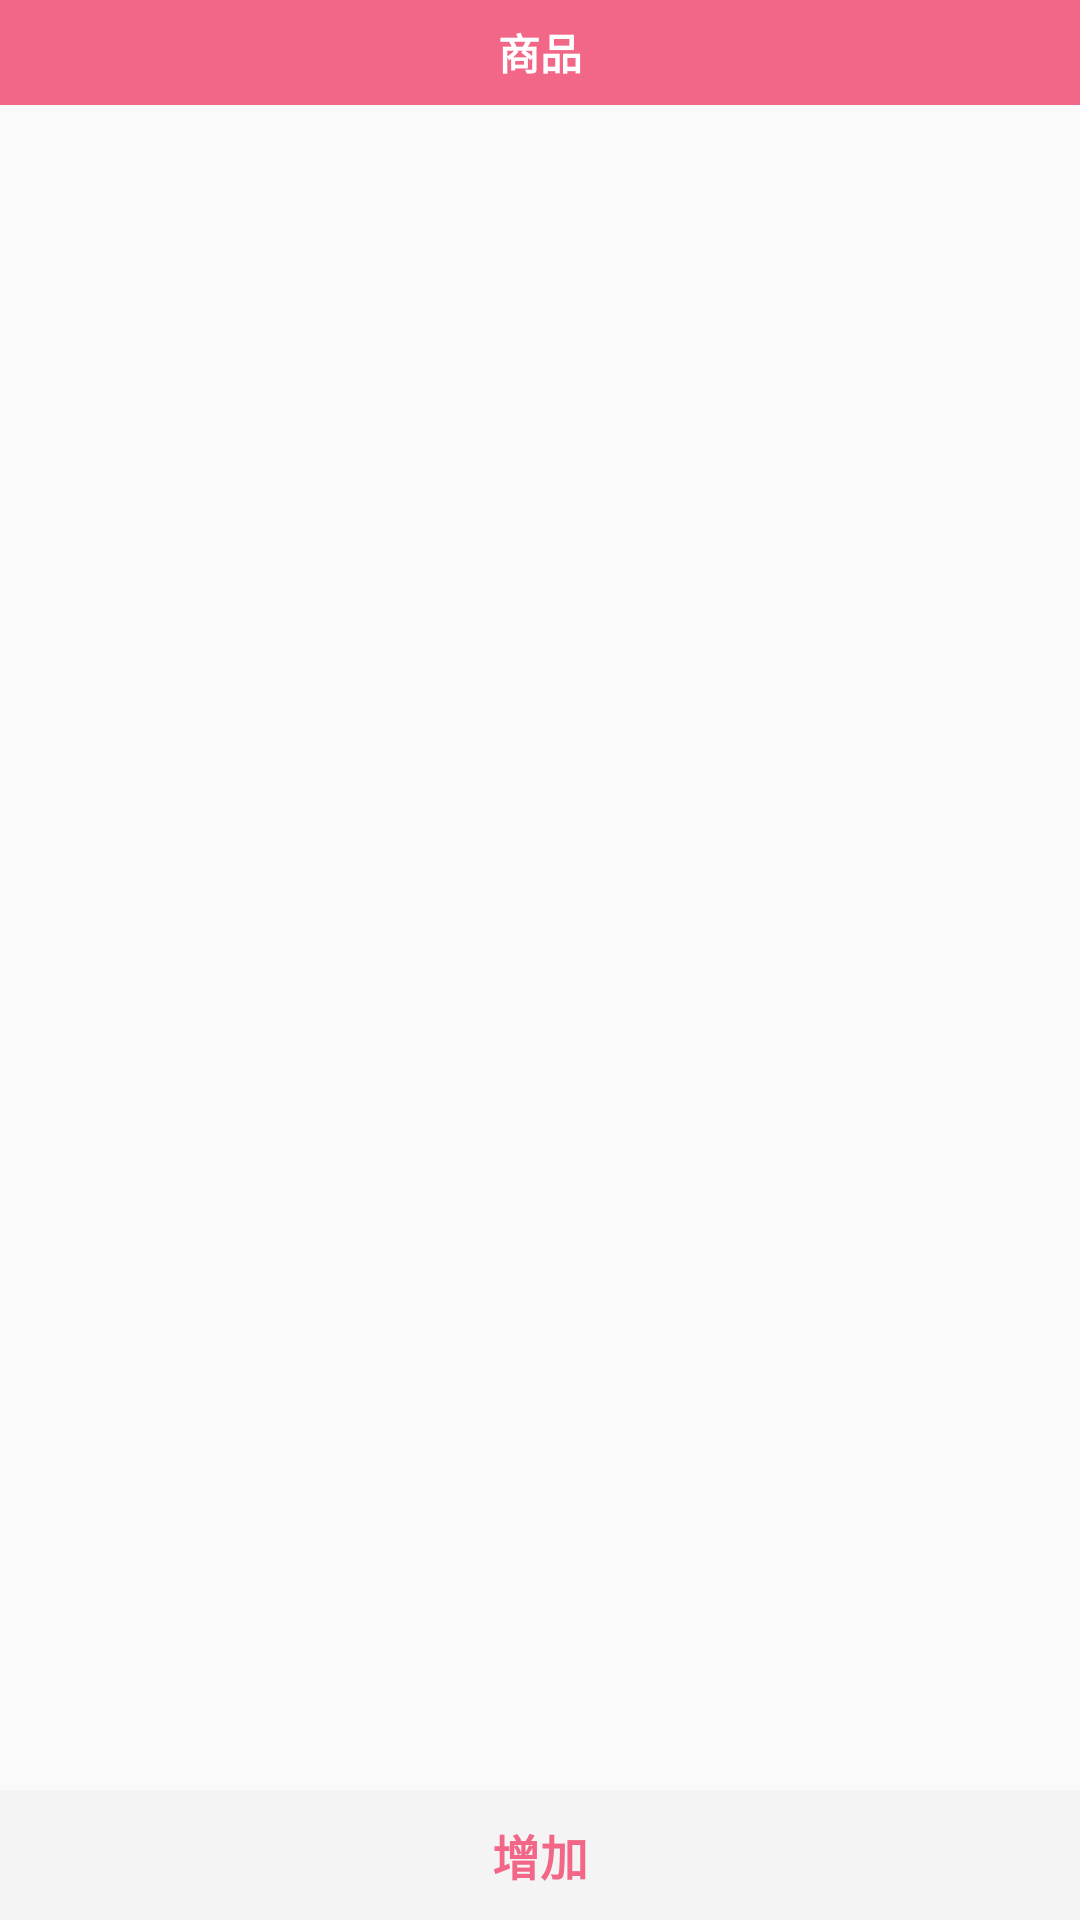

Android layout source for this screen:
<!-- AndroidManifest.xml: application theme AppTheme -->
<!-- res/layout/goods_edit_layout.xml -->
<?xml version="1.0" encoding="utf-8"?>
<LinearLayout xmlns:android="http://schemas.android.com/apk/res/android"
    android:layout_width="match_parent"
    android:layout_height="match_parent"
    android:minHeight="400dp"
    android:id="@+id/goods_edit_root_layout"
    android:orientation="vertical">

    <TextView
        style="@style/title_style"
        android:text="@string/goods_list" />

    <android.support.v7.widget.RecyclerView
        android:id="@+id/goods_edit_list"
        android:layout_width="match_parent"
        android:layout_weight="1"
        android:layout_height="0dp" />

    <TextView
        android:id="@+id/add_goods_btn"
        android:layout_width="match_parent"
        android:layout_height="wrap_content"
        android:background="@color/bg_gray"
        android:gravity="center"
        android:textStyle="bold"
        android:textColor="@color/colorAccent"
        android:padding="10dp"
        android:textSize="16sp"
        android:text="@string/add_goods_text" />
</LinearLayout>
<!-- resources referenced by this layout -->
<resources>
  <color name="bg_gray">#06000000</color>
  <color name="colorAccent">#f26788</color>
  <string name="add_goods_text">增加</string>
  <string name="goods_list">商品</string>
  <style name="title_style">
          <item name="android:gravity">center</item>
          <item name="android:layout_gravity">center</item>
          <item name="android:layout_width">match_parent</item>
          <item name="android:textColor">@color/white</item>
          <item name="android:background">@color/colorAccent</item>
          <item name="android:textStyle">bold</item>
          <item name="android:layout_height">@dimen/title_height</item>
      </style>
  <style name="AppTheme" parent="Base.Theme.AppCompat.Light.DarkActionBar">
          
          <item name="colorPrimary">@color/colorAccent</item>
          <item name="colorPrimaryDark">@color/colorAccent</item>
          <item name="colorAccent">@color/colorAccent</item>
          
          
          
          <item name="android:textColorSecondary">@color/colorAccent</item>
          <item name="android:windowContentTransitions">true</item>
      </style>
  <color name="white">#ffffff</color>
  <dimen name="title_height">35dp</dimen>
</resources>
